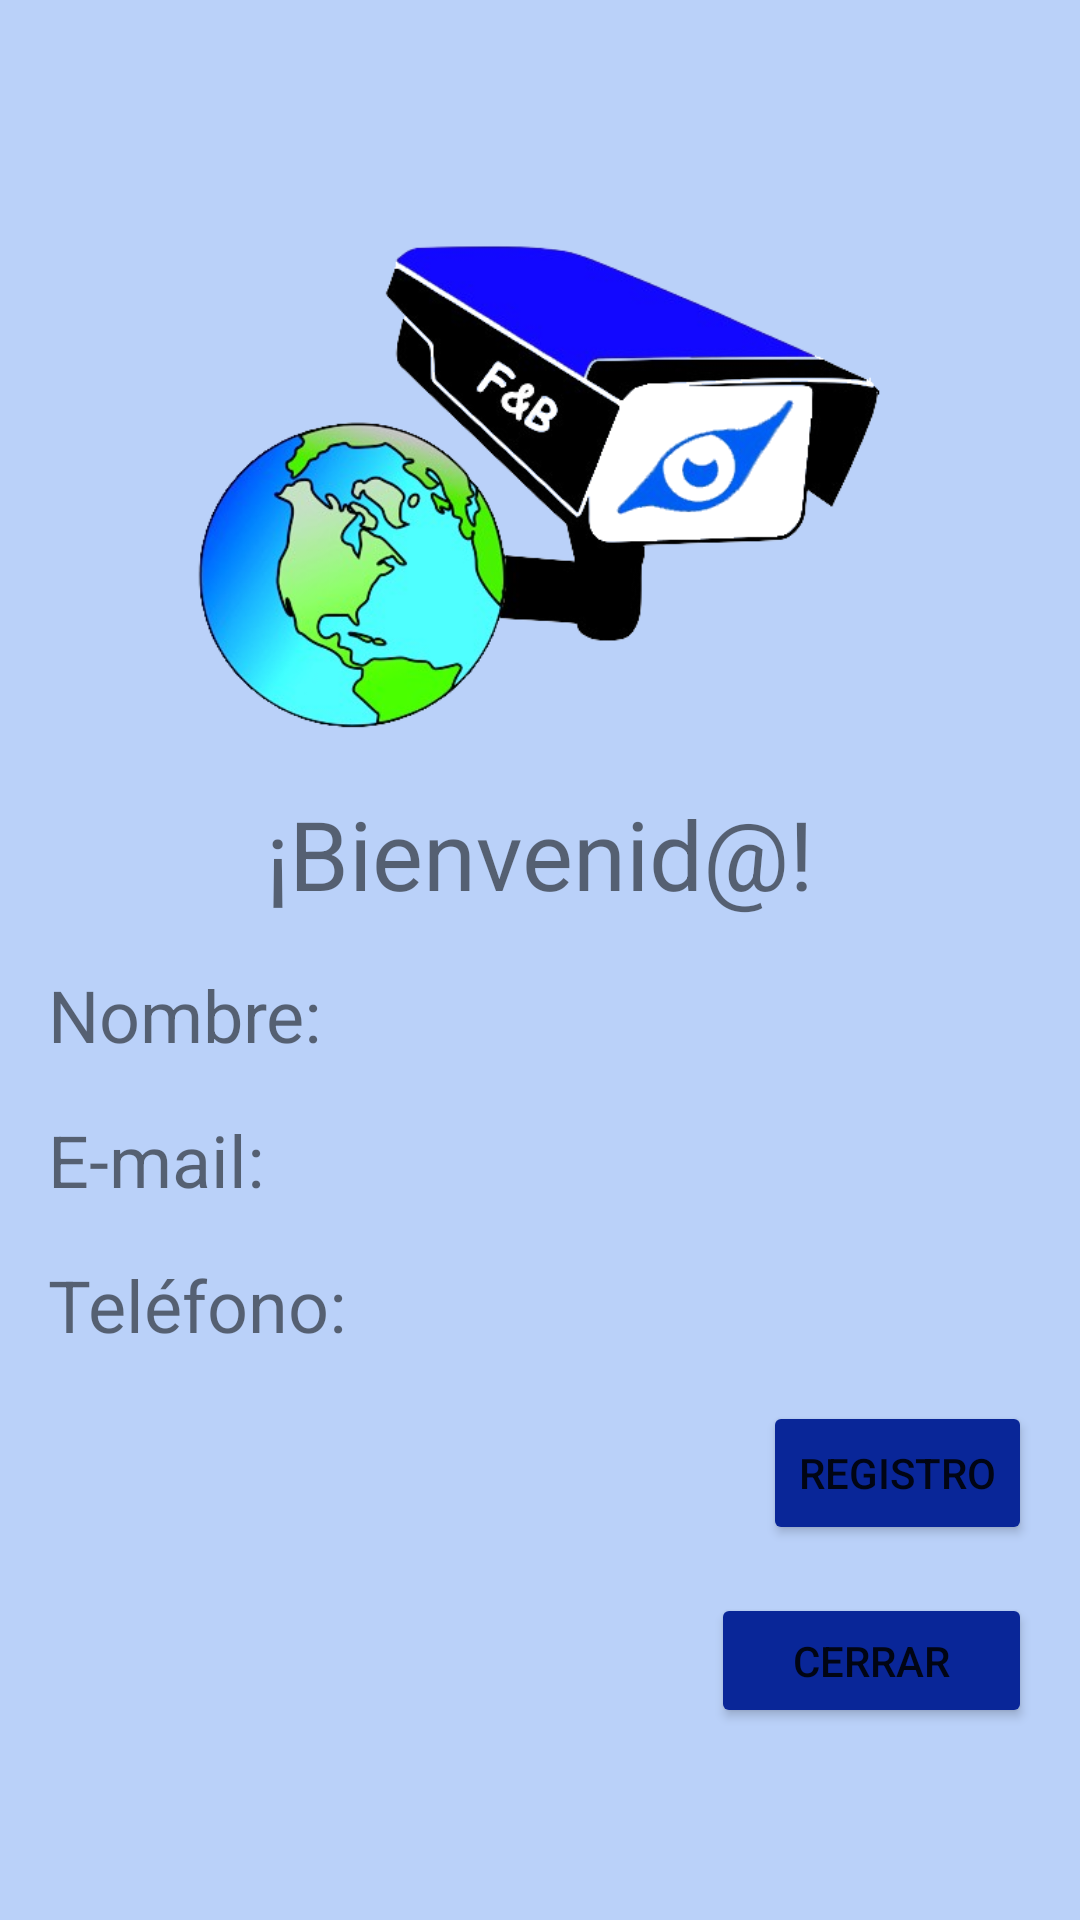

Reconstruct the res/layout file that produces this screen, plus the resources it refers to.
<!-- AndroidManifest.xml: application theme Theme.FBSISView -->
<!-- res/layout/activity_display_data.xml -->
<?xml version="1.0" encoding="utf-8"?>
<androidx.constraintlayout.widget.ConstraintLayout xmlns:android="http://schemas.android.com/apk/res/android"
    xmlns:app="http://schemas.android.com/apk/res-auto"
    xmlns:tools="http://schemas.android.com/tools"
    android:layout_width="match_parent"
    android:layout_height="match_parent"
    android:background="#BAD1F9"
    tools:context=".DisplayDataActivity">

    <ImageView
        android:id="@+id/imageView"
        android:layout_width="304dp"
        android:layout_height="183dp"
        android:layout_marginTop="64dp"
        app:layout_constraintEnd_toEndOf="parent"
        app:layout_constraintHorizontal_bias="0.495"
        app:layout_constraintStart_toStartOf="parent"
        app:layout_constraintTop_toTopOf="parent"
        app:srcCompat="@drawable/logo" />

    <TextView
        android:id="@+id/welcomeTextView"
        android:layout_width="wrap_content"
        android:layout_height="wrap_content"
        android:text="¡Bienvenid@!"
        android:textSize="32sp"
        app:layout_constraintEnd_toEndOf="parent"
        app:layout_constraintStart_toStartOf="parent"
        app:layout_constraintTop_toBottomOf="@id/imageView"
        android:layout_marginTop="16dp" />

    <TextView
        android:id="@+id/nameTextView"
        android:layout_width="wrap_content"
        android:layout_height="wrap_content"
        android:text="Nombre:"
        android:textSize="24sp"
        app:layout_constraintStart_toStartOf="parent"
        app:layout_constraintTop_toBottomOf="@id/welcomeTextView"
        android:layout_marginStart="16dp"
        android:layout_marginTop="16dp" />

    <TextView
        android:id="@+id/emailTextView"
        android:layout_width="wrap_content"
        android:layout_height="wrap_content"
        android:text="E-mail:"
        android:textSize="24sp"
        app:layout_constraintStart_toStartOf="parent"
        app:layout_constraintTop_toBottomOf="@id/nameTextView"
        android:layout_marginStart="16dp"
        android:layout_marginTop="16dp" />

    <TextView
        android:id="@+id/phoneTextView"
        android:layout_width="wrap_content"
        android:layout_height="wrap_content"
        android:text="Teléfono:"
        android:textSize="24sp"
        app:layout_constraintStart_toStartOf="parent"
        app:layout_constraintTop_toBottomOf="@id/emailTextView"
        android:layout_marginStart="16dp"
        android:layout_marginTop="16dp" />

    <Button
        android:id="@+id/registrationButton"
        android:layout_width="wrap_content"
        android:layout_height="wrap_content"
        android:layout_marginTop="16dp"
        android:layout_marginEnd="16dp"
        android:backgroundTint="#092698"
        android:onClick="goToRegistrationActivity"
        android:text="REGISTRO"
        app:layout_constraintEnd_toEndOf="parent"
        app:layout_constraintTop_toBottomOf="@id/phoneTextView" />

    <Button
        android:id="@+id/closeButton"
        android:layout_width="107dp"
        android:layout_height="45dp"
        android:layout_marginTop="16dp"
        android:layout_marginEnd="16dp"
        android:backgroundTint="#092698"
        android:onClick="closeApplication"
        android:text="CERRAR"
        app:layout_constraintEnd_toEndOf="parent"
        app:layout_constraintTop_toBottomOf="@id/registrationButton" />

</androidx.constraintlayout.widget.ConstraintLayout>
<!-- resources referenced by this layout -->
<resources>
  <!-- drawable logo: png bitmap (drawable, 126180 bytes) -->
  <style name="Theme.FBSISView" parent="Theme.MaterialComponents.DayNight.DarkActionBar">
          
          <item name="colorPrimary">@color/purple_500</item>
          <item name="colorPrimaryVariant">@color/purple_700</item>
          <item name="colorOnPrimary">@color/white</item>
          
          <item name="colorSecondary">@color/teal_200</item>
          <item name="colorSecondaryVariant">@color/teal_700</item>
          <item name="colorOnSecondary">@color/black</item>
          
          <item name="android:statusBarColor">?attr/colorPrimaryVariant</item>
          
      </style>
  <!-- not gathered from this repository: default colours our renderer supplied (Android Studio template values) -->
  <color name="purple_500">#FF6200EE</color>
  <color name="purple_700">#FF3700B3</color>
  <color name="teal_200">#FF03DAC5</color>
  <color name="teal_700">#FF018786</color>
  <color name="black">#FF000000</color>
  <color name="white">#FFFFFFFF</color>
</resources>
